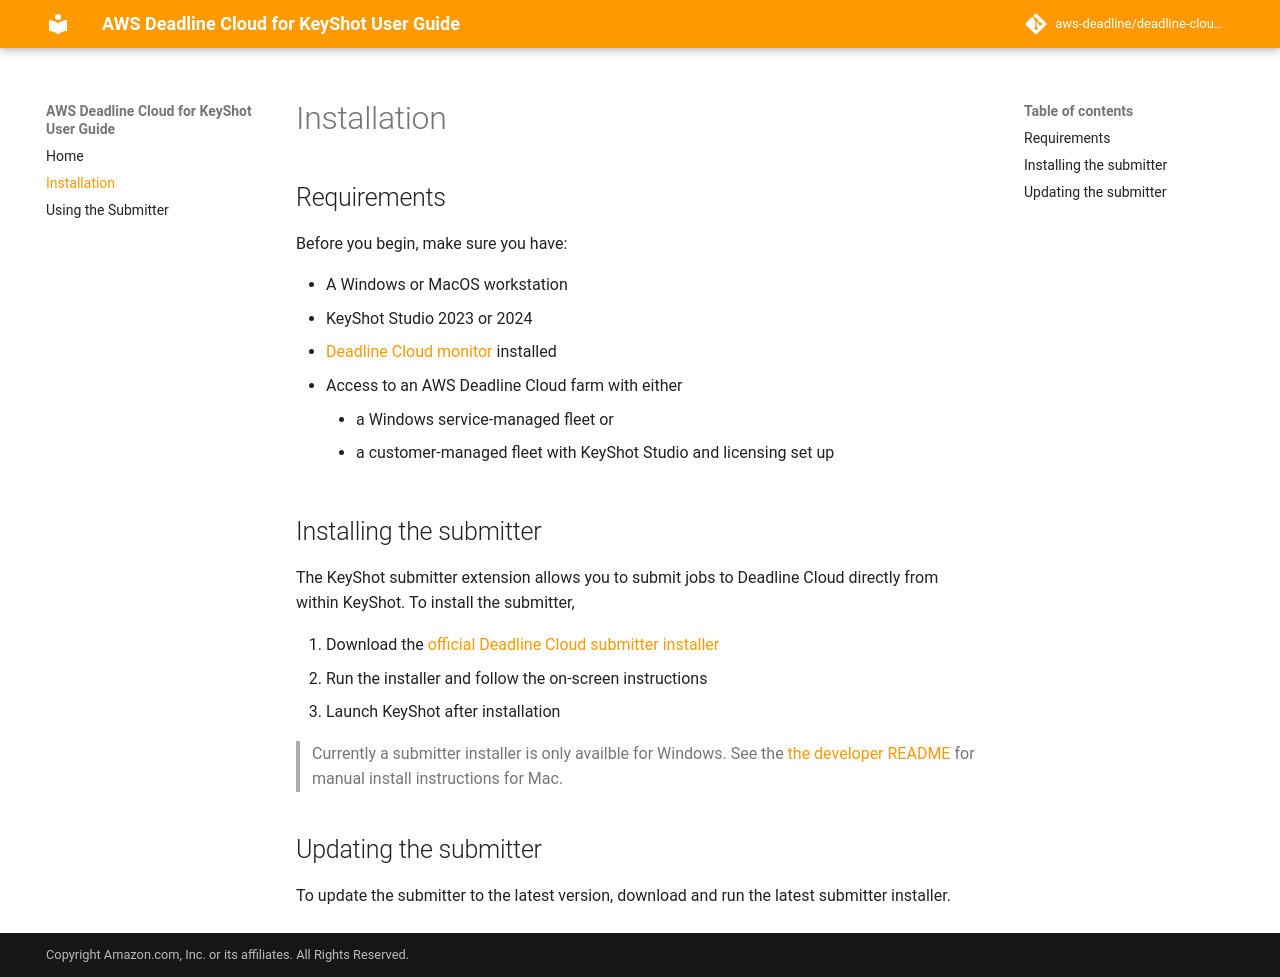

repository: aws-deadline/deadline-cloud-for-keyshot · page: installation/index.html · generator: mkdocs

# Installation

## Requirements

Before you begin, make sure you have:

- A Windows or MacOS workstation
- KeyShot Studio 2023 or 2024
- [Deadline Cloud monitor](https://docs.aws.amazon.com/deadline-cloud/latest/userguide/monitor-onboarding.html) installed
- Access to an AWS Deadline Cloud farm with either
    - a Windows service-managed fleet or
    - a customer-managed fleet with KeyShot Studio and licensing set up

## Installing the submitter


The KeyShot submitter extension allows you to submit jobs to Deadline Cloud directly from within KeyShot. To install the submitter,

1. Download the [official Deadline Cloud submitter installer](https://docs.aws.amazon.com/deadline-cloud/latest/userguide/submitter.html)
2. Run the installer and follow the on-screen instructions
3. Launch KeyShot after installation

> Currently a submitter installer is only availble for Windows. See the [the developer README](https://github.com/aws-deadline/deadline-cloud-for-keyshot/blob/mainline/README.md#manually-installing-the-submitter) for manual install instructions for Mac.


## Updating the submitter
To update the submitter to the latest version, download and run the latest submitter installer.
